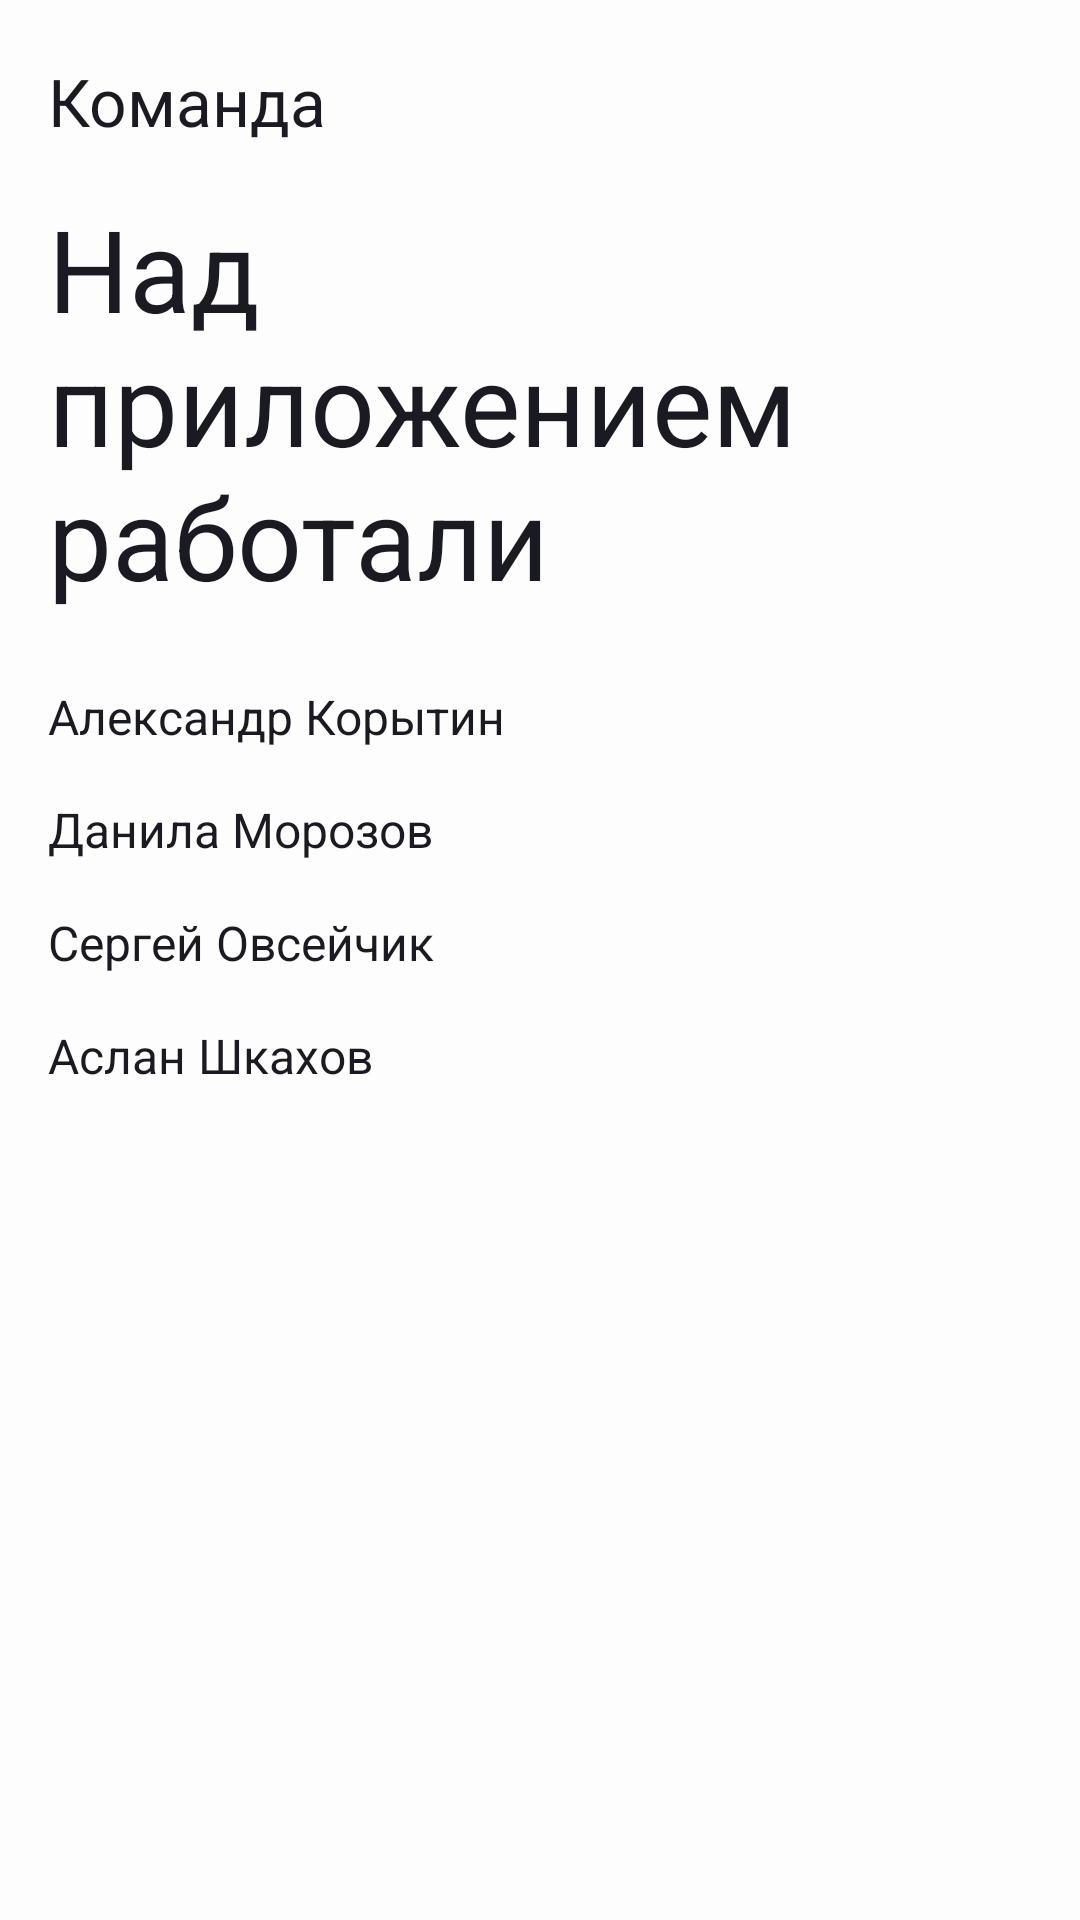

The Android layout XML behind this screen, and the referenced resources:
<!-- AndroidManifest.xml: application theme Theme.PracticumAndroidDiploma -->
<!-- res/layout/fragment_team.xml -->
<?xml version="1.0" encoding="utf-8"?>
<androidx.constraintlayout.widget.ConstraintLayout xmlns:android="http://schemas.android.com/apk/res/android"
    xmlns:app="http://schemas.android.com/apk/res-auto"
    xmlns:tools="http://schemas.android.com/tools"
    android:layout_width="match_parent"
    android:layout_height="match_parent"
    android:background="?attr/screen_background_color"
    android:paddingHorizontal="@dimen/fragment_padding_horizontal"
    tools:context="ui.team.fragment.TeamFragment">

    <FrameLayout
        android:id="@+id/team_header"
        android:layout_width="match_parent"
        android:layout_height="wrap_content"
        android:minHeight="64dp"
        app:layout_constraintEnd_toEndOf="parent"
        app:layout_constraintStart_toStartOf="parent"
        app:layout_constraintTop_toTopOf="parent">

        <TextView
            style="@style/YsDisplayMedium22"
            android:layout_width="wrap_content"
            android:layout_height="wrap_content"
            android:layout_marginTop="19dp"
            android:text="@string/fragment_team_title"
            android:textColor="?attr/text_color" />
    </FrameLayout>

    <LinearLayout
        android:id="@+id/brought_to_you_by"
        android:layout_width="match_parent"
        android:layout_height="wrap_content"
        android:minHeight="92dp"
        app:layout_constraintEnd_toEndOf="parent"
        app:layout_constraintStart_toStartOf="parent"
        app:layout_constraintTop_toBottomOf="@id/team_header">

        <TextView
            style="@style/YsDisplayBold32"
            android:layout_width="match_parent"
            android:layout_height="wrap_content"
            android:text="@string/made_by"
            android:textColor="?attr/text_color"
            android:textSize="38sp" />
    </LinearLayout>

    <LinearLayout
        android:id="@+id/members_list"
        android:layout_width="match_parent"
        android:layout_height="0dp"
        android:layout_marginTop="24dp"
        android:fillViewport="true"
        app:layout_constraintBottom_toBottomOf="parent"
        app:layout_constraintTop_toBottomOf="@id/brought_to_you_by">

        <androidx.constraintlayout.widget.ConstraintLayout
            android:layout_width="match_parent"
            android:layout_height="match_parent">

            <TextView
                android:id="@+id/team_member_1"
                style="@style/team_fragment_tv_members"
                android:text="@string/member1"
                app:layout_constraintEnd_toEndOf="parent"
                app:layout_constraintStart_toStartOf="parent"
                app:layout_constraintTop_toTopOf="parent" />

            <TextView
                android:id="@+id/team_member_2"
                style="@style/team_fragment_tv_members"
                android:layout_marginTop="16dp"
                android:text="@string/member2"
                app:layout_constraintEnd_toEndOf="parent"
                app:layout_constraintStart_toStartOf="parent"
                app:layout_constraintTop_toBottomOf="@id/team_member_1" />

            <TextView
                android:id="@+id/team_member_3"
                style="@style/team_fragment_tv_members"
                android:layout_marginTop="16dp"
                android:text="@string/member3"
                app:layout_constraintEnd_toEndOf="parent"
                app:layout_constraintStart_toStartOf="parent"
                app:layout_constraintTop_toBottomOf="@id/team_member_2" />

            <TextView
                android:id="@+id/team_member_4"
                style="@style/team_fragment_tv_members"
                android:layout_marginTop="16dp"
                android:text="@string/member4"
                app:layout_constraintEnd_toEndOf="parent"
                app:layout_constraintStart_toStartOf="parent"
                app:layout_constraintTop_toBottomOf="@id/team_member_3" />


        </androidx.constraintlayout.widget.ConstraintLayout>
    </LinearLayout>

</androidx.constraintlayout.widget.ConstraintLayout>
<!-- resources referenced by this layout -->
<resources>
  <dimen name="fragment_padding_horizontal">16dp</dimen>
  <string name="fragment_team_title">Команда</string>
  <string name="made_by">Над приложением работали</string>
  <string name="member1">Александр Корытин</string>
  <string name="member2">Данила Морозов</string>
  <string name="member3">Сергей Овсейчик</string>
  <string name="member4">Аслан Шкахов</string>
  <style name="YsDisplayBold32" parent="TextStyle">
          <item name="fontFamily">@font/ys_display_bold</item>
          <item name="android:textSize">@dimen/_32sp</item>
      </style>
  <style name="YsDisplayMedium22" parent="TextStyle">
          <item name="fontFamily">@font/ys_display_medium</item>
          <item name="android:textSize">@dimen/_22sp</item>
      </style>
  <style name="team_fragment_tv_members">
          <item name="fontFamily">@font/ys_display_medium</item>
          <item name="android:textSize">@dimen/_16sp</item>
          <item name="android:textColor">?attr/text_color</item>
          <item name="android:gravity">center_vertical</item>
          <item name="android:layout_width">match_parent</item>
          <item name="android:layout_height">wrap_content</item>
      </style>
  <style name="Theme.PracticumAndroidDiploma" parent="Base.Theme.PracticumAndroidDiploma" />
  <style name="TextStyle">
          <item name="android:letterSpacing">@dimen/_0</item>
      </style>
  <dimen name="_32sp">32sp</dimen>
  <dimen name="_22sp">22sp</dimen>
  <dimen name="_16sp">16sp</dimen>
  <style name="Base.Theme.PracticumAndroidDiploma" parent="Theme.Material3.DayNight.NoActionBar">
          <item name="text_color">@color/black</item>
          <item name="screen_background_color">@color/white</item>
          <item name="black_universal">@color/black</item>
          <item name="white_universal">@color/white</item>
          <item name="blue">@color/blue</item>
          <item name="red">@color/red</item>
          <item name="gray">@color/gray</item>
          <item name="light_gray">@color/light_gray</item>
          <item name="input_field_background_color">@color/light_gray</item>
          <item name="hint_text_color">@color/gray</item>
          
          <item name="android:statusBarColor">@color/gray</item>
      </style>
  <dimen name="_0">0</dimen>
  <color name="black">#1A1B22</color>
  <color name="white">#FDFDFD</color>
  <color name="blue">#3772E7</color>
  <color name="red">#F56B6C</color>
  <color name="gray">#AEAFB4</color>
  <color name="light_gray">#E6E8EB</color>
</resources>
